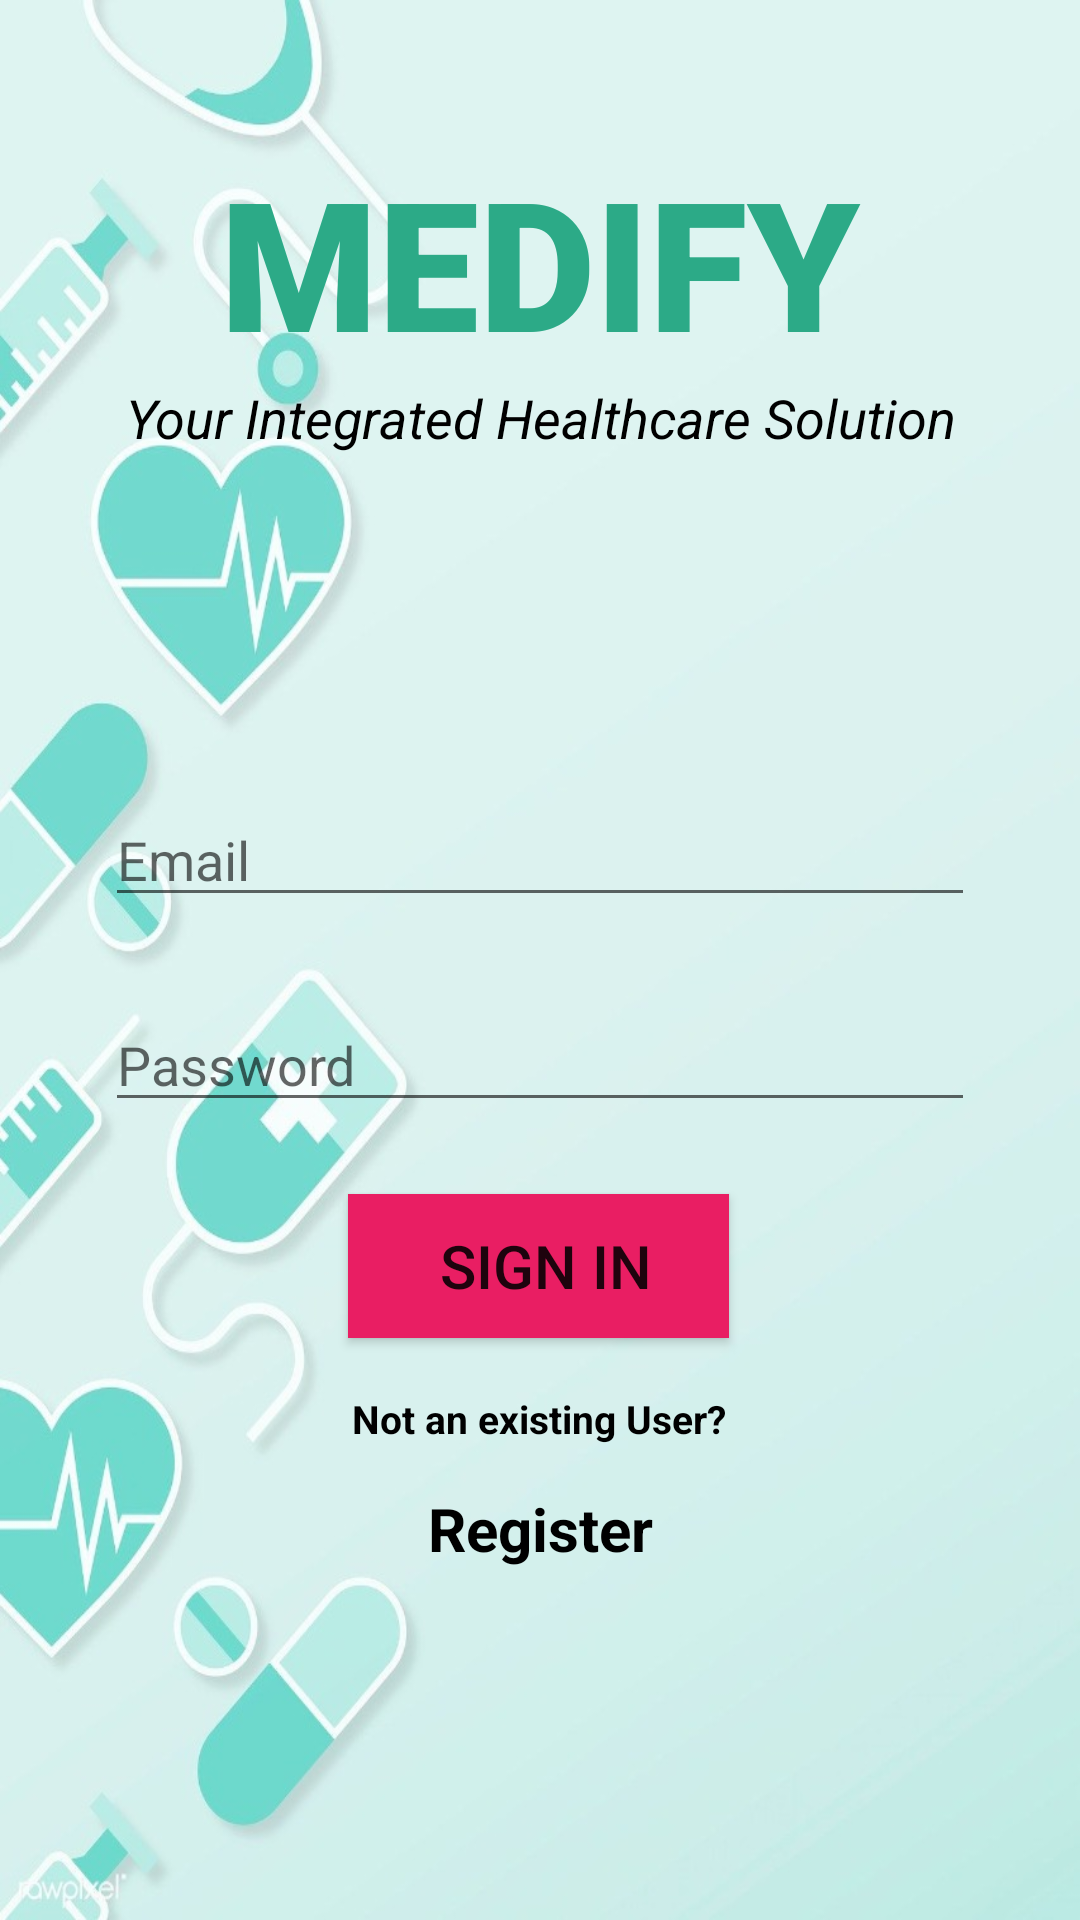

Write the Android layout XML for this screen, with the resource values it uses.
<!-- AndroidManifest.xml: application theme Theme.Medify -->
<!-- res/layout/activity_main.xml -->
<?xml version="1.0" encoding="utf-8"?>
<androidx.constraintlayout.widget.ConstraintLayout xmlns:android="http://schemas.android.com/apk/res/android"
    xmlns:app="http://schemas.android.com/apk/res-auto"
    xmlns:tools="http://schemas.android.com/tools"
    android:layout_width="match_parent"
    android:layout_height="match_parent"
    android:background="@drawable/background2"
    tools:context=".MainActivity">

    <EditText
        android:id="@+id/email1"
        android:layout_width="match_parent"
        android:layout_height="wrap_content"
        android:layout_marginStart="35dp"
        android:layout_marginLeft="35dp"
        android:layout_marginTop="113dp"
        android:layout_marginEnd="35dp"
        android:layout_marginRight="35dp"
        android:ems="10"
        android:hint="Email"
        android:inputType="textEmailAddress"
        app:layout_constraintEnd_toEndOf="parent"
        app:layout_constraintHorizontal_bias="0.0"
        app:layout_constraintStart_toStartOf="parent"
        app:layout_constraintTop_toBottomOf="@+id/textView2" />

    <Button
        android:id="@+id/signin"
        android:layout_width="match_parent"
        android:layout_height="wrap_content"
        android:layout_marginStart="116dp"
        android:layout_marginLeft="116dp"
        android:layout_marginTop="24dp"
        android:layout_marginEnd="117dp"
        android:layout_marginRight="117dp"
        android:background="#E91E63"
        android:text=" SIGN IN"

        android:textAllCaps="true"
        android:textColorHighlight="#3F51B5"
        android:textColorLink="#FFFFFF"
        android:textSize="20dp"
        app:layout_constraintEnd_toEndOf="parent"
        app:layout_constraintHorizontal_bias="0.0"
        app:layout_constraintStart_toStartOf="parent"
        app:layout_constraintTop_toBottomOf="@+id/password1"
        app:strokeColor="#2196F3" />

    <EditText
        android:id="@+id/password1"
        android:layout_width="match_parent"
        android:layout_height="wrap_content"
        android:layout_marginStart="35dp"
        android:layout_marginLeft="35dp"
        android:layout_marginTop="27dp"
        android:layout_marginEnd="35dp"
        android:layout_marginRight="35dp"
        android:ems="10"
        android:hint="Password"
        android:inputType="textPassword"
        app:layout_constraintEnd_toEndOf="parent"
        app:layout_constraintStart_toStartOf="parent"
        app:layout_constraintTop_toBottomOf="@+id/email1" />

    <TextView
        android:id="@+id/textView"
        android:layout_width="match_parent"
        android:layout_height="wrap_content"
        android:layout_marginTop="47dp"
        android:fontFamily="sans-serif-black"
        android:gravity="center_horizontal"
        android:text="MEDIFY"
        android:textAlignment="center"
        android:textColor="#2CAA87"
        android:textSize="60sp"
        android:textStyle="bold"
        app:layout_constraintEnd_toEndOf="parent"
        app:layout_constraintHorizontal_bias="0.0"
        app:layout_constraintStart_toStartOf="parent"
        app:layout_constraintTop_toTopOf="parent" />

    <TextView
        android:id="@+id/textView2"
        android:layout_width="match_parent"
        android:layout_height="wrap_content"
        android:gravity="center_horizontal"
        android:text="Your Integrated Healthcare Solution"
        android:textAlignment="center"
        android:textSize="18sp"
        android:textStyle="italic"
        android:textColor="@color/black"
        app:layout_constraintEnd_toEndOf="parent"
        app:layout_constraintStart_toStartOf="parent"
        app:layout_constraintTop_toBottomOf="@+id/textView" />

    <TextView
        android:id="@+id/register1"
        android:layout_width="105dp"
        android:layout_height="32dp"
        android:layout_marginStart="153dp"
        android:layout_marginLeft="153dp"
        android:layout_marginTop="9dp"
        android:layout_marginEnd="153dp"
        android:layout_marginRight="153dp"
        android:gravity="center_horizontal"
        android:text="Register"
        android:textColor="@color/black"
        android:textAlignment="center"
        android:textSize="20sp"
        android:textStyle="bold"
        app:layout_constraintEnd_toEndOf="parent"
        app:layout_constraintStart_toStartOf="parent"
        app:layout_constraintTop_toBottomOf="@+id/textView3" />

    <TextView
        android:id="@+id/textView3"
        android:layout_width="156dp"
        android:layout_height="23dp"
        android:layout_marginStart="127dp"
        android:layout_marginLeft="127dp"
        android:layout_marginTop="18dp"
        android:layout_marginEnd="128dp"
        android:layout_marginRight="128dp"
        android:gravity="center_horizontal"
        android:text="Not an existing User?"
        android:textColor="@color/black"
        android:textAlignment="center"
        android:textSize="13sp"
        android:textStyle="bold"
        app:layout_constraintEnd_toEndOf="parent"
        app:layout_constraintStart_toStartOf="parent"
        app:layout_constraintTop_toBottomOf="@+id/signin" />

</androidx.constraintlayout.widget.ConstraintLayout>
<!-- resources referenced by this layout -->
<resources>
  <color name="black">#FF000000</color>
  <!-- drawable background2: jpeg bitmap (drawable, 56200 bytes) -->
  <style name="Theme.Medify" parent="Theme.MaterialComponents.DayNight.NoActionBar">
          
          <item name="colorPrimary">@color/teal_700</item>
          <item name="colorPrimaryVariant">@color/teal_700</item>
          <item name="colorOnPrimary">@color/white</item>
          
          <item name="colorSecondary">@color/teal_200</item>
          <item name="colorSecondaryVariant">@color/teal_700</item>
          <item name="colorOnSecondary">@color/black</item>
          
          <item name="android:statusBarColor" tools:targetApi="l">?attr/colorPrimaryVariant</item>
          
      </style>
  <color name="teal_700">#FF018786</color>
  <color name="white">#FFFFFFFF</color>
  <color name="teal_200">#FF03DAC5</color>
</resources>
